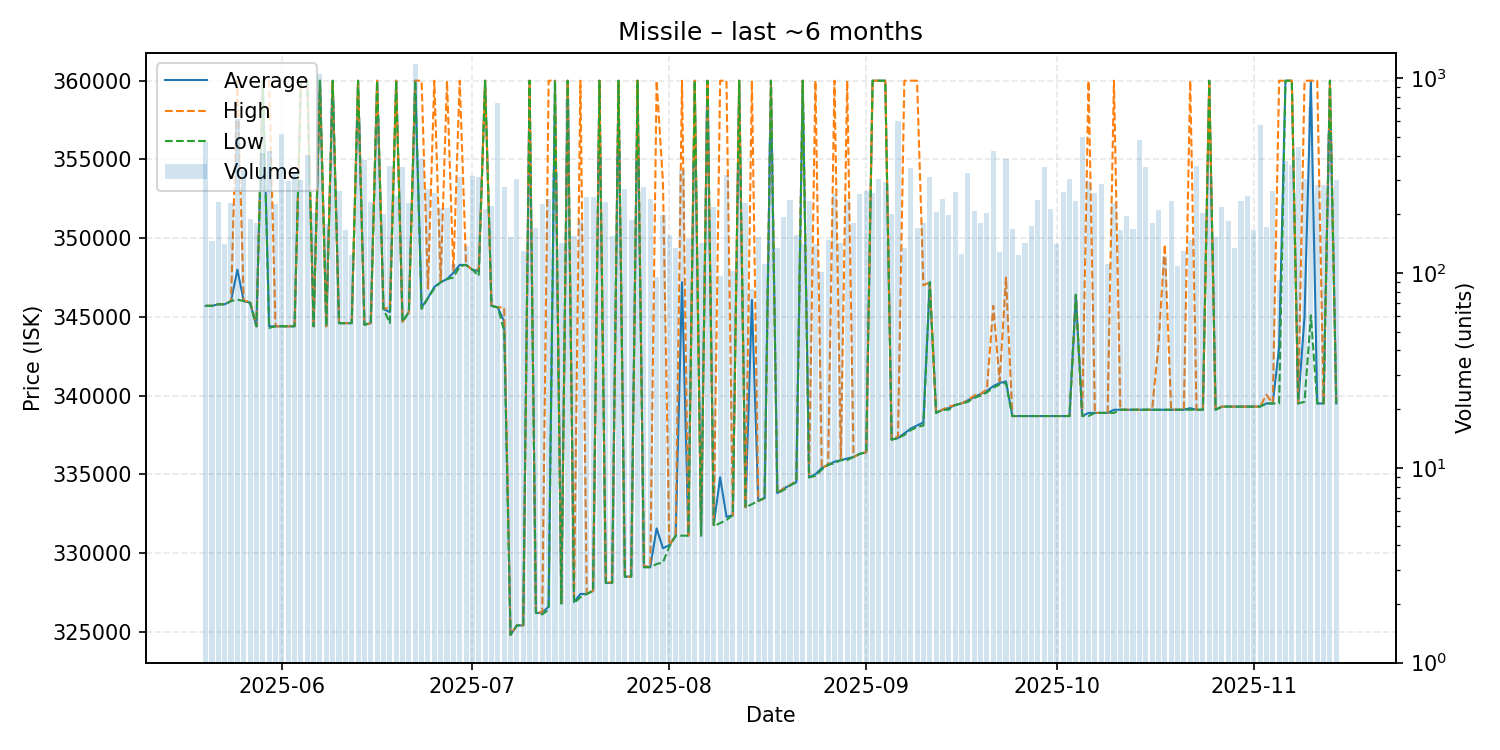

The file beside this chart, header and first rows:
date, average, highest, lowest, order_count, volume
2025-05-20, 345700, 345700, 345700, 67, 469
2025-05-21, 345700, 345700, 345700, 56, 146
2025-05-22, 345800, 345800, 345800, 42, 231
2025-05-23, 345800, 345800, 345800, 65, 141
2025-05-24, 346000, 346000, 346000, 67, 228
2025-05-25, 348000, 360000, 346100, 85, 615
2025-05-26, 346000, 346000, 346000, 55, 336
2025-05-27, 345900, 346000, 345900, 61, 189
2025-05-28, 344400, 344400, 344400, 77, 180
2025-05-29, 360000, 360000, 360000, 78, 415
2025-05-30, 344400, 360000, 344300, 66, 424
2025-05-31, 344400, 344400, 344400, 72, 225
2025-06-01, 344400, 344400, 344400, 91, 517
2025-06-02, 344400, 344400, 344400, 69, 296
2025-06-03, 344400, 344400, 344400, 70, 327
2025-06-04, 360000, 360000, 360000, 59, 301
2025-06-05, 360000, 360000, 360000, 62, 405
2025-06-06, 344400, 344400, 344400, 69, 202
2025-06-07, 360000, 360000, 360000, 69, 1056
2025-06-08, 344400, 344400, 344400, 54, 178
2025-06-09, 360000, 360000, 360000, 59, 788
2025-06-10, 344600, 344600, 344600, 60, 262
2025-06-11, 344600, 344600, 344600, 58, 166
2025-06-12, 344600, 344600, 344600, 47, 124
2025-06-13, 360000, 360000, 360000, 42, 625
2025-06-14, 344500, 344500, 344500, 50, 382
2025-06-15, 344600, 344600, 344600, 70, 231
2025-06-16, 360000, 360000, 360000, 54, 632
2025-06-17, 345500, 345500, 345500, 53, 200
2025-06-18, 345300, 345600, 344600, 45, 352
2025-06-19, 360000, 360000, 360000, 54, 249
2025-06-20, 344700, 344700, 344700, 62, 351
2025-06-21, 345300, 345300, 345300, 48, 229
2025-06-22, 360000, 360000, 360000, 69, 1179
2025-06-23, 345600, 360000, 345500, 60, 384
2025-06-24, 346200, 346800, 346200, 54, 271
2025-06-25, 346900, 360000, 346800, 52, 256
2025-06-26, 347200, 347300, 347200, 50, 215
2025-06-27, 347400, 360000, 347400, 63, 215
2025-06-28, 347800, 347900, 347500, 49, 111
2025-06-29, 348300, 360000, 348200, 72, 311
2025-06-30, 348300, 348300, 348300, 57, 137
2025-07-01, 348000, 348000, 348000, 72, 315
2025-07-02, 347900, 348000, 347600, 61, 310
2025-07-03, 360000, 360000, 360000, 41, 212
2025-07-04, 345700, 345700, 345700, 45, 221
2025-07-05, 345600, 345600, 345600, 62, 742
2025-07-06, 344700, 345600, 344100, 69, 277
2025-07-07, 324800, 324800, 324800, 53, 153
2025-07-08, 325400, 325400, 325400, 51, 302
2025-07-09, 325400, 325400, 325400, 48, 130
2025-07-10, 360000, 360000, 360000, 55, 271
2025-07-11, 326200, 326200, 326200, 45, 171
2025-07-12, 326200, 326250, 326100, 55, 227
2025-07-13, 326600, 360000, 326400, 63, 239
2025-07-14, 360000, 360000, 360000, 40, 327
2025-07-15, 326800, 326800, 326800, 45, 143
2025-07-16, 360000, 360000, 360000, 54, 783
2025-07-17, 326900, 326900, 326800, 56, 155
2025-07-18, 327400, 360000, 327200, 42, 188
... 119 more rows
